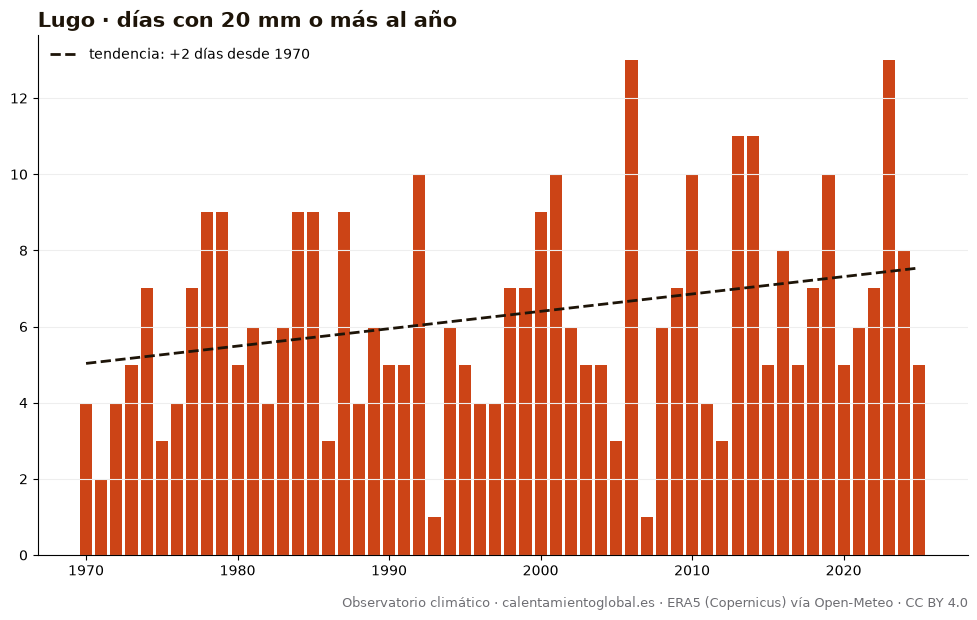

The file beside this chart, header and first rows:
anio, días_con_20_mm_o_más_al_año
1970, 4
1971, 2
1972, 4
1973, 5
1974, 7
1975, 3
1976, 4
1977, 7
1978, 9
1979, 9
1980, 5
1981, 6
1982, 4
1983, 6
1984, 9
1985, 9
1986, 3
1987, 9
1988, 4
1989, 6
1990, 5
1991, 5
1992, 10
1993, 1
1994, 6
1995, 5
1996, 4
1997, 4
1998, 7
1999, 7
2000, 9
2001, 10
2002, 6
2003, 5
2004, 5
2005, 3
2006, 13
2007, 1
2008, 6
2009, 7
2010, 10
2011, 4
2012, 3
2013, 11
2014, 11
2015, 5
2016, 8
2017, 5
2018, 7
2019, 10
2020, 5
2021, 6
2022, 7
2023, 13
2024, 8
2025, 5
